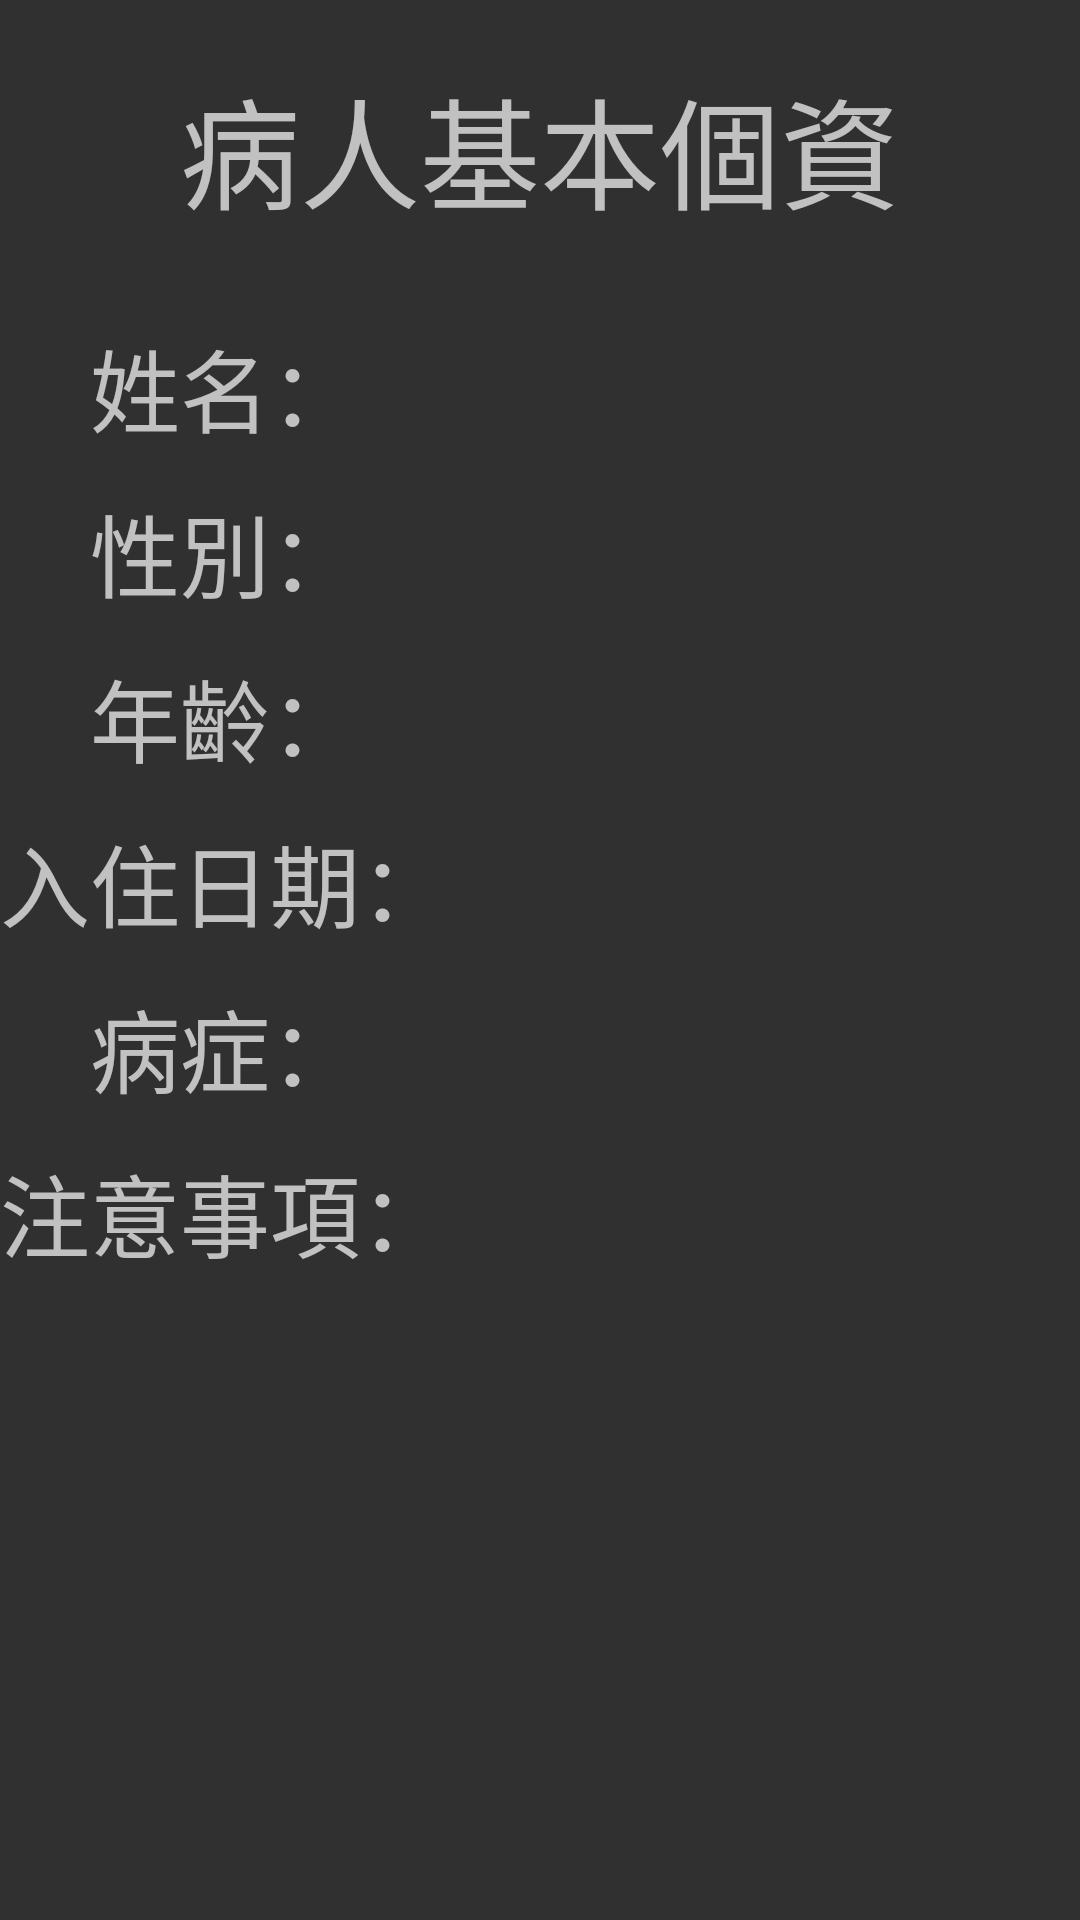

Android layout source for this screen:
<!-- AndroidManifest.xml: application theme AppTheme -->
<!-- res/layout/patient_information.xml -->
<?xml version="1.0" encoding="utf-8"?>
<LinearLayout xmlns:android="http://schemas.android.com/apk/res/android"
    android:orientation="vertical" android:layout_width="match_parent"
    android:layout_height="match_parent"
    android:weightSum="1">



    <LinearLayout

        android:orientation="horizontal"
        android:layout_width="match_parent"
        android:layout_height="99dp">

        <TextView
            android:gravity="center"
            android:text="病人基本個資"
            android:layout_height="match_parent"
            android:id="@+id/patientinf_tview"
            android:layout_width="match_parent"
            android:textSize="40sp" />



    </LinearLayout>

    <Space
        android:layout_width="match_parent"
        android:layout_height="5dp" />

    <LinearLayout

        android:orientation="horizontal"
        android:layout_width="match_parent"
        android:layout_height="50dp">

        <TextView
            android:gravity="center"
            android:text="姓名："
            android:id="@+id/nametextView"
            android:layout_width="150dp"
            android:textSize="30sp"
            android:layout_height="50dp" />

        <Space
            android:layout_height="50dp"
            android:layout_width="10dp" />

        <TextView
            android:gravity="center"
            android:layout_height="match_parent"
            android:id="@+id/patientname_view"
            android:layout_width="match_parent"
            android:textSize="20sp"
            android:textAlignment="viewStart" />

    </LinearLayout>

    <Space
        android:layout_width="match_parent"
        android:layout_height="5dp" />

    <LinearLayout

        android:orientation="horizontal"
        android:layout_width="match_parent"
        android:layout_height="50dp">

        <TextView
            android:gravity="center"
            android:text="性別："
            android:id="@+id/sextextView"
            android:layout_width="150dp"
            android:textSize="30sp"
            android:layout_height="50dp" />

        <Space
            android:layout_height="50dp"
            android:layout_width="10dp" />

        <TextView
            android:gravity="center"
            android:layout_height="50dp"
            android:id="@+id/patientsex_view"
            android:layout_width="match_parent"
            android:textSize="20sp"
            android:textAlignment="viewStart" />

    </LinearLayout>

    <Space
        android:layout_width="match_parent"
        android:layout_height="5dp" />

    <LinearLayout

        android:orientation="horizontal"
        android:layout_width="match_parent"
        android:layout_height="50dp">

        <TextView
            android:gravity="center"
            android:text="年齡："
            android:id="@+id/agetextView"
            android:layout_width="150dp"
            android:textSize="30sp"
            android:layout_height="50dp" />

        <Space
            android:layout_height="50dp"
            android:layout_width="10dp" />

        <TextView
            android:gravity="center"
            android:layout_height="50dp"
            android:id="@+id/patientage_view"
            android:layout_width="match_parent"
            android:textSize="20sp"
            android:textAlignment="viewStart" />

    </LinearLayout>

    <Space
        android:layout_width="match_parent"
        android:layout_height="5dp" />

    <LinearLayout

        android:orientation="horizontal"
        android:layout_width="match_parent"
        android:layout_height="50dp">

        <TextView
            android:gravity="center"
            android:text="入住日期："
            android:id="@+id/tenterdatetextView"
            android:layout_width="150dp"
            android:textSize="30sp"
            android:layout_height="50dp" />

        <Space
            android:layout_height="50dp"
            android:layout_width="10dp" />

        <TextView
            android:gravity="center"
            android:layout_height="50dp"
            android:id="@+id/patientexterdate_view"
            android:layout_width="match_parent"
            android:textSize="20sp"
            android:textAlignment="viewStart" />

    </LinearLayout>

    <Space
        android:layout_width="match_parent"
        android:layout_height="5dp" />

    <LinearLayout

        android:orientation="horizontal"
        android:layout_width="match_parent"
        android:layout_height="50dp">

        <TextView
            android:gravity="center"
            android:text="病症："
            android:id="@+id/diseasetextView"
            android:layout_width="150dp"
            android:textSize="30sp"
            android:layout_height="50dp" />

        <Space
            android:layout_height="50dp"
            android:layout_width="10dp" />

        <TextView
            android:gravity="center"
            android:layout_height="50dp"
            android:id="@+id/patientdisease_view"
            android:layout_width="match_parent"
            android:textSize="20sp"
            android:textAlignment="viewStart" />

    </LinearLayout>

    <Space
        android:layout_width="match_parent"
        android:layout_height="5dp" />

    <LinearLayout

        android:orientation="horizontal"
        android:layout_width="match_parent"
        android:layout_height="50dp">

        <TextView
            android:gravity="center"
            android:text="注意事項："
            android:id="@+id/remarktextView"
            android:layout_width="150dp"
            android:textSize="30sp"
            android:layout_height="50dp" />

        <Space
            android:layout_height="50dp"
            android:layout_width="10dp" />

        <TextView
            android:gravity="center"
            android:layout_height="match_parent"
            android:id="@+id/patientremark_view"
            android:layout_width="match_parent"
            android:textSize="20sp"
            android:textAlignment="viewStart" />

    </LinearLayout>



</LinearLayout>
<!-- resources referenced by this layout -->
<resources>
  <style name="AppTheme" parent="@style/Theme.AppCompat">
          
      </style>
</resources>
